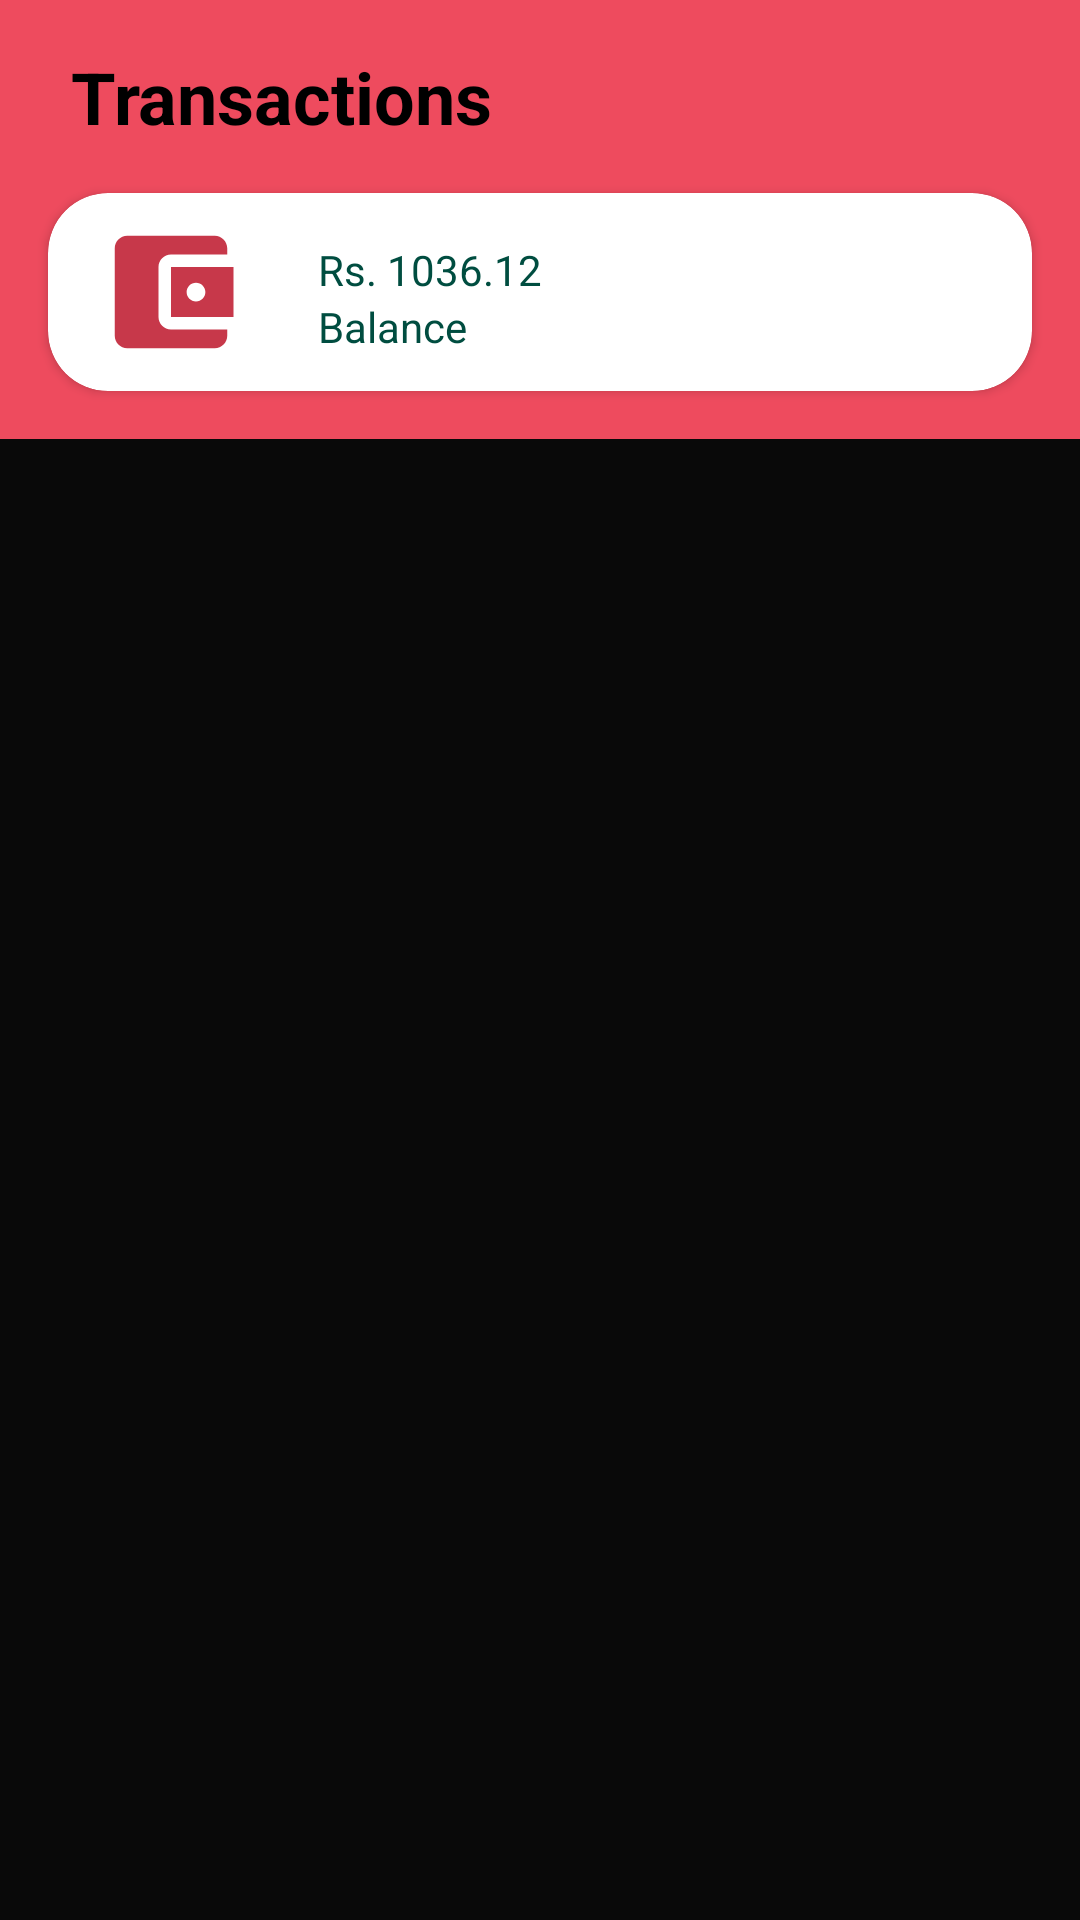

The Android layout XML behind this screen, and the referenced resources:
<!-- AndroidManifest.xml: application theme Theme.Material3.Light.NoActionBar -->
<!-- res/layout/activity_main.xml -->
<?xml version="1.0" encoding="utf-8"?>
<androidx.constraintlayout.widget.ConstraintLayout xmlns:android="http://schemas.android.com/apk/res/android"
    xmlns:app="http://schemas.android.com/apk/res-auto"
    xmlns:tools="http://schemas.android.com/tools"
    android:layout_width="match_parent"
    android:layout_height="match_parent"
    android:background="#EE4B5E"
    tools:context=".Controller.MainActivity">

    

    <TextView
        android:id="@+id/statement"
        android:layout_width="wrap_content"
        android:layout_height="wrap_content"
        android:layout_marginTop="16dp"
        android:text="@string/statement"
        android:textAlignment="center"
        android:textColor="@color/black"
        android:textSize="24sp"
        android:textStyle="bold"
        app:layout_constraintEnd_toEndOf="parent"
        app:layout_constraintHorizontal_bias="0.107"
        app:layout_constraintStart_toStartOf="parent"
        app:layout_constraintTop_toTopOf="parent" />

    <androidx.recyclerview.widget.RecyclerView
        android:id="@+id/statementRecyclerView"
        android:layout_width="0dp"
        android:layout_height="0dp"
        android:layout_marginTop="16dp"
        android:background="#090909"
        android:divider="@null"
        app:layout_constraintBottom_toBottomOf="parent"
        app:layout_constraintEnd_toEndOf="parent"
        app:layout_constraintStart_toStartOf="parent"
        app:layout_constraintTop_toBottomOf="@+id/cardView" />

    <ImageView
        android:id="@+id/download"
        android:layout_width="30dp"
        android:layout_height="30dp"
        android:layout_marginTop="16dp"
        android:layout_marginEnd="16dp"
        android:contentDescription="@string/todo"
        app:layout_constraintEnd_toEndOf="parent"
        app:layout_constraintTop_toTopOf="parent"
        app:srcCompat="@drawable/ic_baseline_notifications_24" />

    <ImageView
        android:id="@+id/share"
        android:layout_width="30dp"
        android:layout_height="30dp"
        android:layout_marginTop="18dp"
        android:layout_marginEnd="8dp"
        android:contentDescription="@string/todo"
        app:layout_constraintEnd_toStartOf="@+id/download"
        app:layout_constraintTop_toTopOf="parent"
        app:srcCompat="@drawable/ic_baseline_search_24" />

    <androidx.cardview.widget.CardView
        android:id="@+id/cardView"
        android:layout_width="0dp"
        android:layout_height="wrap_content"
        android:layout_marginStart="16dp"
        android:layout_marginTop="16dp"
        android:layout_marginEnd="16dp"
        app:cardCornerRadius="20dp"
        app:layout_constraintEnd_toEndOf="parent"
        app:layout_constraintHorizontal_bias="0.0"
        app:layout_constraintStart_toStartOf="parent"
        app:layout_constraintTop_toBottomOf="@+id/statement">

        <ImageView
            android:id="@+id/wallet"
            android:layout_width="50dp"
            android:layout_height="50dp"
            android:layout_marginStart="16dp"
            android:layout_marginTop="8dp"
            android:layout_marginBottom="8dp"
            android:contentDescription="@string/todo"
            app:srcCompat="@drawable/ic_baseline_account_balance_wallet_24"
            tools:ignore="ImageContrastCheck" />

        <TextView
            android:id="@+id/Balance"
            android:layout_width="wrap_content"
            android:layout_height="wrap_content"
            android:layout_marginStart="90dp"
            android:layout_marginTop="16dp"
            android:text="@string/npr"
            android:textColor="#004D40" />

        <TextView
            android:id="@+id/BalanceText"
            android:layout_width="wrap_content"
            android:layout_height="wrap_content"
            android:layout_marginStart="90dp"
            android:layout_marginTop="35dp"
            android:text="@string/balance"
            android:textColor="#004D40" />
    </androidx.cardview.widget.CardView>

</androidx.constraintlayout.widget.ConstraintLayout>
<!-- resources referenced by this layout -->
<resources>
  <!-- drawable ic_baseline_account_balance_wallet_24 (drawable) -->
  <vector android:height="24dp" android:tint="#C7384A"
      android:viewportHeight="24" android:viewportWidth="24"
      android:width="24dp" xmlns:android="http://schemas.android.com/apk/res/android">
      <path android:fillColor="@android:color/white" android:pathData="M21,18v1c0,1.1 -0.9,2 -2,2L5,21c-1.11,0 -2,-0.9 -2,-2L3,5c0,-1.1 0.89,-2 2,-2h14c1.1,0 2,0.9 2,2v1h-9c-1.11,0 -2,0.9 -2,2v8c0,1.1 0.89,2 2,2h9zM12,16h10L22,8L12,8v8zM16,13.5c-0.83,0 -1.5,-0.67 -1.5,-1.5s0.67,-1.5 1.5,-1.5 1.5,0.67 1.5,1.5 -0.67,1.5 -1.5,1.5z"/>
  </vector>
  <string name="balance">Balance</string>
  <string name="npr">Rs. 1036.12</string>
  <string name="statement">Transactions</string>
  <string name="todo">TODO</string>
  <!-- not gathered from this repository: default colours our renderer supplied (Android Studio template values) -->
  <color name="black">#FF000000</color>
</resources>
